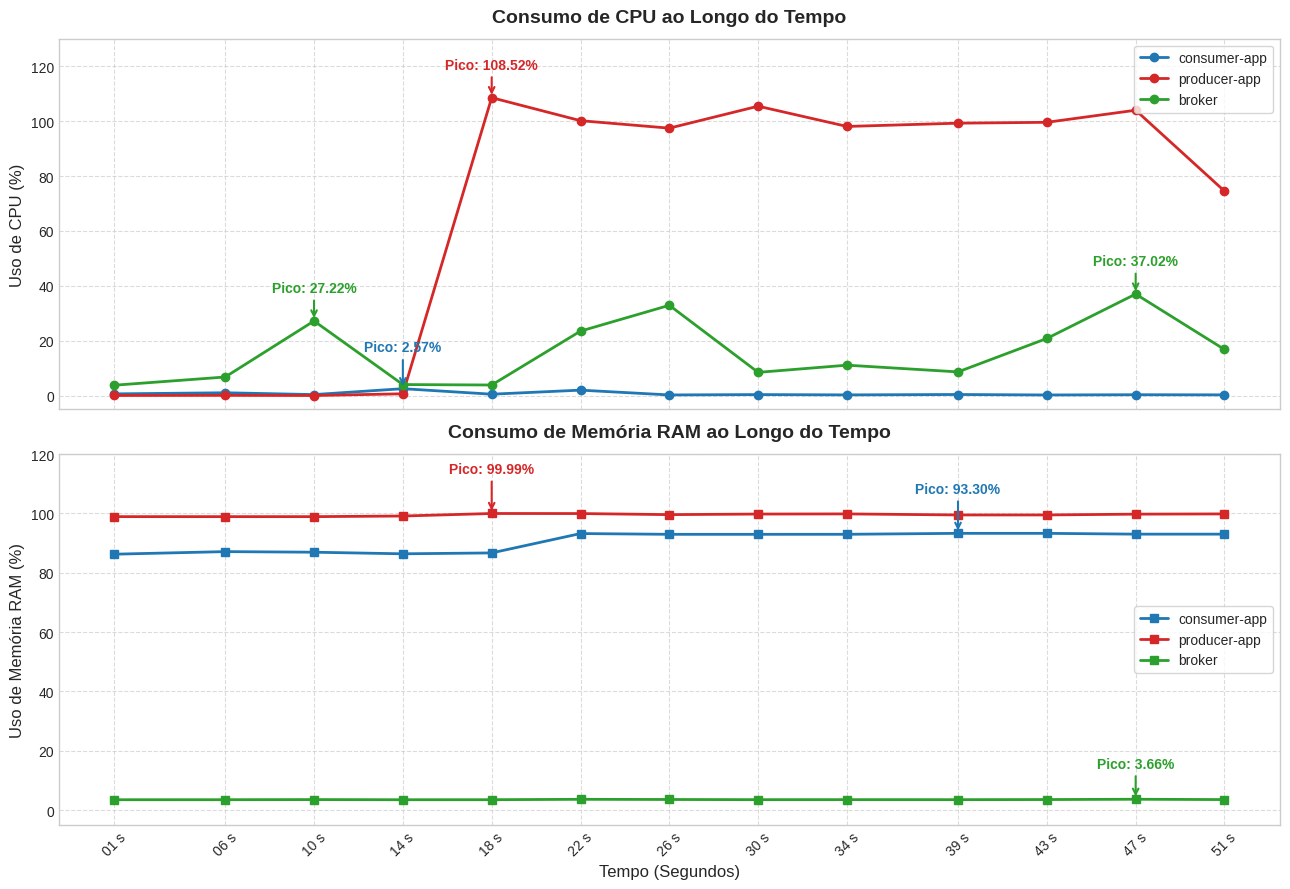

Recreate this plot in Python.
import pandas as pd
import matplotlib.pyplot as plt
import matplotlib.dates as mdates

data = [
    {"timestamp": "2026-09-20 12:19:01", "container": "26155891e3a92844b25f5b44514fd26978e3303c99e4cdef598643e88d39f91d", "name": "consumer-app", "cpu": "0.68%", "mem": "86.27%"},
    {"timestamp": "2026-09-20 12:19:01", "container": "85daab3c7fcfc3b65f108a2b373dc2a329fd6be861e0364af688be4935d6c49e", "name": "producer-app", "cpu": "0.09%", "mem": "98.93%"},
    {"timestamp": "2026-09-20 12:19:01", "container": "876054d60ad7ee8423f8442e12db89af1aec1c50b76f6be3e2c636356bfdb3fc", "name": "kafka-cluster-ui", "cpu": "0.19%", "mem": "2.38%"},
    {"timestamp": "2026-09-20 12:19:01", "container": "cb65b1e3f27b883f1a770d1f28b08e7fd70c4ccfb603a50c0987daa6100deeb5", "name": "broker", "cpu": "3.83%", "mem": "3.50%"},
    {"timestamp": "2026-09-20 12:19:06", "container": "26155891e3a92844b25f5b44514fd26978e3303c99e4cdef598643e88d39f91d", "name": "consumer-app", "cpu": "1.08%", "mem": "87.14%"},
    {"timestamp": "2026-09-20 12:19:06", "container": "85daab3c7fcfc3b65f108a2b373dc2a329fd6be861e0364af688be4935d6c49e", "name": "producer-app", "cpu": "0.14%", "mem": "98.93%"},
    {"timestamp": "2026-09-20 12:19:06", "container": "876054d60ad7ee8423f8442e12db89af1aec1c50b76f6be3e2c636356bfdb3fc", "name": "kafka-cluster-ui", "cpu": "0.18%", "mem": "2.38%"},
    {"timestamp": "2026-09-20 12:19:06", "container": "cb65b1e3f27b883f1a770d1f28b08e7fd70c4ccfb603a50c0987daa6100deeb5", "name": "broker", "cpu": "6.82%", "mem": "3.51%"},
    {"timestamp": "2026-09-20 12:19:10", "container": "26155891e3a92844b25f5b44514fd26978e3303c99e4cdef598643e88d39f91d", "name": "consumer-app", "cpu": "0.42%", "mem": "86.94%"},
    {"timestamp": "2026-09-20 12:19:10", "container": "85daab3c7fcfc3b65f108a2b373dc2a329fd6be861e0364af688be4935d6c49e", "name": "producer-app", "cpu": "0.08%", "mem": "98.93%"},
    {"timestamp": "2026-09-20 12:19:10", "container": "876054d60ad7ee8423f8442e12db89af1aec1c50b76f6be3e2c636356bfdb3fc", "name": "kafka-cluster-ui", "cpu": "0.15%", "mem": "2.38%"},
    {"timestamp": "2026-09-20 12:19:10", "container": "cb65b1e3f27b883f1a770d1f28b08e7fd70c4ccfb603a50c0987daa6100deeb5", "name": "broker", "cpu": "27.22%", "mem": "3.55%"},
    {"timestamp": "2026-09-20 12:19:14", "container": "26155891e3a92844b25f5b44514fd26978e3303c99e4cdef598643e88d39f91d", "name": "consumer-app", "cpu": "2.57%", "mem": "86.40%"},
    {"timestamp": "2026-09-20 12:19:14", "container": "85daab3c7fcfc3b65f108a2b373dc2a329fd6be861e0364af688be4935d6c49e", "name": "producer-app", "cpu": "0.71%", "mem": "99.14%"},
    {"timestamp": "2026-09-20 12:19:14", "container": "876054d60ad7ee8423f8442e12db89af1aec1c50b76f6be3e2c636356bfdb3fc", "name": "kafka-cluster-ui", "cpu": "0.20%", "mem": "2.38%"},
    {"timestamp": "2026-09-20 12:19:14", "container": "cb65b1e3f27b883f1a770d1f28b08e7fd70c4ccfb603a50c0987daa6100deeb5", "name": "broker", "cpu": "4.07%", "mem": "3.50%"},
    {"timestamp": "2026-09-20 12:19:18", "container": "26155891e3a92844b25f5b44514fd26978e3303c99e4cdef598643e88d39f91d", "name": "consumer-app", "cpu": "0.56%", "mem": "86.70%"},
    {"timestamp": "2026-09-20 12:19:18", "container": "85daab3c7fcfc3b65f108a2b373dc2a329fd6be861e0364af688be4935d6c49e", "name": "producer-app", "cpu": "108.52%", "mem": "99.99%"},
    {"timestamp": "2026-09-20 12:19:18", "container": "876054d60ad7ee8423f8442e12db89af1aec1c50b76f6be3e2c636356bfdb3fc", "name": "kafka-cluster-ui", "cpu": "8.00%", "mem": "2.38%"},
    {"timestamp": "2026-09-20 12:19:18", "container": "cb65b1e3f27b883f1a770d1f28b08e7fd70c4ccfb603a50c0987daa6100deeb5", "name": "broker", "cpu": "3.91%", "mem": "3.51%"},
    {"timestamp": "2026-09-20 12:19:18", "container": "01e41a1418c2c86fb403564e4f2e58909026f08340f794eccd23cf098c0c7816", "name": "vigilant_blackburn", "cpu": "5.16%", "mem": "0.31%"},
    {"timestamp": "2026-09-20 12:19:22", "container": "01e41a1418c2c86fb403564e4f2e58909026f08340f794eccd23cf098c0c7816", "name": "vigilant_blackburn", "cpu": "17.84%", "mem": "0.36%"},
    {"timestamp": "2026-09-20 12:19:22", "container": "26155891e3a92844b25f5b44514fd26978e3303c99e4cdef598643e88d39f91d", "name": "consumer-app", "cpu": "2.04%", "mem": "93.23%"},
    {"timestamp": "2026-09-20 12:19:22", "container": "85daab3c7fcfc3b65f108a2b373dc2a329fd6be861e0364af688be4935d6c49e", "name": "producer-app", "cpu": "100.14%", "mem": "99.97%"},
    {"timestamp": "2026-09-20 12:19:22", "container": "876054d60ad7ee8423f8442e12db89af1aec1c50b76f6be3e2c636356bfdb3fc", "name": "kafka-cluster-ui", "cpu": "0.18%", "mem": "2.38%"},
    {"timestamp": "2026-09-20 12:19:22", "container": "cb65b1e3f27b883f1a770d1f28b08e7fd70c4ccfb603a50c0987daa6100deeb5", "name": "broker", "cpu": "23.53%", "mem": "3.64%"},
    {"timestamp": "2026-09-20 12:19:26", "container": "01e41a1418c2c86fb403564e4f2e58909026f08340f794eccd23cf098c0c7816", "name": "vigilant_blackburn", "cpu": "20.37%", "mem": "0.45%"},
    {"timestamp": "2026-09-20 12:19:26", "container": "26155891e3a92844b25f5b44514fd26978e3303c99e4cdef598643e88d39f91d", "name": "consumer-app", "cpu": "0.29%", "mem": "92.97%"},
    {"timestamp": "2026-09-20 12:19:26", "container": "85daab3c7fcfc3b65f108a2b373dc2a329fd6be861e0364af688be4935d6c49e", "name": "producer-app", "cpu": "97.42%", "mem": "99.61%"},
    {"timestamp": "2026-09-20 12:19:26", "container": "876054d60ad7ee8423f8442e12db89af1aec1c50b76f6be3e2c636356bfdb3fc", "name": "kafka-cluster-ui", "cpu": "0.17%", "mem": "2.38%"},
    {"timestamp": "2026-09-20 12:19:26", "container": "cb65b1e3f27b883f1a770d1f28b08e7fd70c4ccfb603a50c0987daa6100deeb5", "name": "broker", "cpu": "32.93%", "mem": "3.58%"},
    {"timestamp": "2026-09-20 12:19:30", "container": "01e41a1418c2c86fb403564e4f2e58909026f08340f794eccd23cf098c0c7816", "name": "vigilant_blackburn", "cpu": "18.73%", "mem": "0.46%"},
    {"timestamp": "2026-09-20 12:19:30", "container": "26155891e3a92844b25f5b44514fd26978e3303c99e4cdef598643e88d39f91d", "name": "consumer-app", "cpu": "0.42%", "mem": "92.97%"},
    {"timestamp": "2026-09-20 12:19:30", "container": "85daab3c7fcfc3b65f108a2b373dc2a329fd6be861e0364af688be4935d6c49e", "name": "producer-app", "cpu": "105.42%", "mem": "99.80%"},
    {"timestamp": "2026-09-20 12:19:30", "container": "876054d60ad7ee8423f8442e12db89af1aec1c50b76f6be3e2c636356bfdb3fc", "name": "kafka-cluster-ui", "cpu": "0.18%", "mem": "2.38%"},
    {"timestamp": "2026-09-20 12:19:30", "container": "cb65b1e3f27b883f1a770d1f28b08e7fd70c4ccfb603a50c0987daa6100deeb5", "name": "broker", "cpu": "8.51%", "mem": "3.52%"},
    {"timestamp": "2026-09-20 12:19:34", "container": "01e41a1418c2c86fb403564e4f2e58909026f08340f794eccd23cf098c0c7816", "name": "vigilant_blackburn", "cpu": "24.31%", "mem": "0.51%"},
    {"timestamp": "2026-09-20 12:19:34", "container": "26155891e3a92844b25f5b44514fd26978e3303c99e4cdef598643e88d39f91d", "name": "consumer-app", "cpu": "0.31%", "mem": "92.98%"},
    {"timestamp": "2026-09-20 12:19:34", "container": "85daab3c7fcfc3b65f108a2b373dc2a329fd6be861e0364af688be4935d6c49e", "name": "producer-app", "cpu": "98.04%", "mem": "99.85%"},
    {"timestamp": "2026-09-20 12:19:34", "container": "876054d60ad7ee8423f8442e12db89af1aec1c50b76f6be3e2c636356bfdb3fc", "name": "kafka-cluster-ui", "cpu": "0.17%", "mem": "2.38%"},
    {"timestamp": "2026-09-20 12:19:34", "container": "cb65b1e3f27b883f1a770d1f28b08e7fd70c4ccfb603a50c0987daa6100deeb5", "name": "broker", "cpu": "11.13%", "mem": "3.53%"},
    {"timestamp": "2026-09-20 12:19:39", "container": "01e41a1418c2c86fb403564e4f2e58909026f08340f794eccd23cf098c0c7816", "name": "vigilant_blackburn", "cpu": "22.51%", "mem": "0.52%"},
    {"timestamp": "2026-09-20 12:19:39", "container": "26155891e3a92844b25f5b44514fd26978e3303c99e4cdef598643e88d39f91d", "name": "consumer-app", "cpu": "0.45%", "mem": "93.30%"},
    {"timestamp": "2026-09-20 12:19:39", "container": "85daab3c7fcfc3b65f108a2b373dc2a329fd6be861e0364af688be4935d6c49e", "name": "producer-app", "cpu": "99.23%", "mem": "99.50%"},
    {"timestamp": "2026-09-20 12:19:39", "container": "876054d60ad7ee8423f8442e12db89af1aec1c50b76f6be3e2c636356bfdb3fc", "name": "kafka-cluster-ui", "cpu": "0.20%", "mem": "2.38%"},
    {"timestamp": "2026-09-20 12:19:39", "container": "cb65b1e3f27b883f1a770d1f28b08e7fd70c4ccfb603a50c0987daa6100deeb5", "name": "broker", "cpu": "8.68%", "mem": "3.52%"},
    {"timestamp": "2026-09-20 12:19:43", "container": "01e41a1418c2c86fb403564e4f2e58909026f08340f794eccd23cf098c0c7816", "name": "vigilant_blackburn", "cpu": "23.91%", "mem": "0.54%"},
    {"timestamp": "2026-09-20 12:19:43", "container": "26155891e3a92844b25f5b44514fd26978e3303c99e4cdef598643e88d39f91d", "name": "consumer-app", "cpu": "0.28%", "mem": "93.30%"},
    {"timestamp": "2026-09-20 12:19:43", "container": "85daab3c7fcfc3b65f108a2b373dc2a329fd6be861e0364af688be4935d6c49e", "name": "producer-app", "cpu": "99.55%", "mem": "99.50%"},
    {"timestamp": "2026-09-20 12:19:43", "container": "876054d60ad7ee8423f8442e12db89af1aec1c50b76f6be3e2c636356bfdb3fc", "name": "kafka-cluster-ui", "cpu": "0.17%", "mem": "2.38%"},
    {"timestamp": "2026-09-20 12:19:43", "container": "cb65b1e3f27b883f1a770d1f28b08e7fd70c4ccfb603a50c0987daa6100deeb5", "name": "broker", "cpu": "20.85%", "mem": "3.56%"},
    {"timestamp": "2026-09-20 12:19:47", "container": "01e41a1418c2c86fb403564e4f2e58909026f08340f794eccd23cf098c0c7816", "name": "vigilant_blackburn", "cpu": "17.40%", "mem": "0.54%"},
    {"timestamp": "2026-09-20 12:19:47", "container": "26155891e3a92844b25f5b44514fd26978e3303c99e4cdef598643e88d39f91d", "name": "consumer-app", "cpu": "0.37%", "mem": "93.03%"},
    {"timestamp": "2026-09-20 12:19:47", "container": "85daab3c7fcfc3b65f108a2b373dc2a329fd6be861e0364af688be4935d6c49e", "name": "producer-app", "cpu": "103.95%", "mem": "99.77%"},
    {"timestamp": "2026-09-20 12:19:47", "container": "876054d60ad7ee8423f8442e12db89af1aec1c50b76f6be3e2c636356bfdb3fc", "name": "kafka-cluster-ui", "cpu": "0.16%", "mem": "2.38%"},
    {"timestamp": "2026-09-20 12:19:47", "container": "cb65b1e3f27b883f1a770d1f28b08e7fd70c4ccfb603a50c0987daa6100deeb5", "name": "broker", "cpu": "37.02%", "mem": "3.66%"},
    {"timestamp": "2026-09-20 12:19:51", "container": "01e41a1418c2c86fb403564e4f2e58909026f08340f794eccd23cf098c0c7816", "name": "vigilant_blackburn", "cpu": "5.39%", "mem": "0.54%"},
    {"timestamp": "2026-09-20 12:19:51", "container": "26155891e3a92844b25f5b44514fd26978e3303c99e4cdef598643e88d39f91d", "name": "consumer-app", "cpu": "0.32%", "mem": "93.03%"},
    {"timestamp": "2026-09-20 12:19:51", "container": "85daab3c7fcfc3b65f108a2b373dc2a329fd6be861e0364af688be4935d6c49e", "name": "producer-app", "cpu": "74.50%", "mem": "99.85%"},
    {"timestamp": "2026-09-20 12:19:51", "container": "876054d60ad7ee8423f8442e12db89af1aec1c50b76f6be3e2c636356bfdb3fc", "name": "kafka-cluster-ui", "cpu": "0.14%", "mem": "2.38%"},
    {"timestamp": "2026-09-20 12:19:51", "container": "cb65b1e3f27b883f1a770d1f28b08e7fd70c4ccfb603a50c0987daa6100deeb5", "name": "broker", "cpu": "16.84%", "mem": "3.55%"}
]

df = pd.DataFrame(data)

container_map = {
    "26155891e3a92844b25f5b44514fd26978e3303c99e4cdef598643e88d39f91d": "consumer-app",
    "85daab3c7fcfc3b65f108a2b373dc2a329fd6be861e0364af688be4935d6c49e": "producer-app",
    "cb65b1e3f27b883f1a770d1f28b08e7fd70c4ccfb603a50c0987daa6100deeb5": "broker"
}

df['app_name'] = df['container'].map(container_map)
df = df.dropna(subset=['app_name']).copy()

df['cpu_num'] = pd.to_numeric(df['cpu'].str.replace('%', ''), errors='coerce')
df['mem_num'] = pd.to_numeric(df['mem'].str.replace('%', ''), errors='coerce')
df['timestamp'] = pd.to_datetime(df['timestamp'])

cutoff_time = pd.to_datetime("2026-09-20 12:19:52")
df = df[df['timestamp'] <= cutoff_time]

unique_timestamps = sorted(df['timestamp'].unique())

plt.style.use('seaborn-v0_8-whitegrid' if 'seaborn-v0_8-whitegrid' in plt.style.available else 'default')
fig, (ax1, ax2) = plt.subplots(2, 1, figsize=(13, 9), sharex=True)

colors = {
    'consumer-app': '#1f77b4',
    'producer-app': '#d62728',
    'broker': '#2ca02c'
}

target_apps = ['consumer-app', 'producer-app', 'broker']

for app in target_apps:
    app_df = df[df['app_name'] == app].sort_values('timestamp').dropna(subset=['cpu_num', 'mem_num'])
    ax1.plot(app_df['timestamp'], app_df['cpu_num'], marker='o', linewidth=2, label=app, color=colors[app])
    ax2.plot(app_df['timestamp'], app_df['mem_num'], marker='s', linewidth=2, label=app, color=colors[app])

def add_peak_annotation(ax, timestamp, value, text, color, offset_y=25, arrow_down=True):
    ax.annotate(
        text,
        xy=(timestamp, value),
        xytext=(timestamp, value + offset_y if arrow_down else value - offset_y),
        ha='center',
        va='center',
        fontweight='bold',
        color=color,
        fontsize=10,
        arrowprops=dict(arrowstyle='->', color=color, lw=1.5)
    )

# 1. CPU Peak Annotations
prod_cpu_max = df[df['app_name'] == 'producer-app'].loc[df[df['app_name'] == 'producer-app']['cpu_num'].idxmax()]
add_peak_annotation(ax1, prod_cpu_max['timestamp'], prod_cpu_max['cpu_num'], f"Pico: {prod_cpu_max['cpu_num']:.2f}%", colors['producer-app'], offset_y=12)

broker_df = df[df['app_name'] == 'broker'].sort_values('timestamp')
p1 = broker_df[broker_df['cpu_num'] == 27.22].iloc[0]
add_peak_annotation(ax1, p1['timestamp'], p1['cpu_num'], f"Pico: {p1['cpu_num']:.2f}%", colors['broker'], offset_y=12)

p2 = broker_df[broker_df['cpu_num'] == 37.02].iloc[0]
add_peak_annotation(ax1, p2['timestamp'], p2['cpu_num'], f"Pico: {p2['cpu_num']:.2f}%", colors['broker'], offset_y=12)

cons_cpu_max = df[df['app_name'] == 'consumer-app'].loc[df[df['app_name'] == 'consumer-app']['cpu_num'].idxmax()]
add_peak_annotation(ax1, cons_cpu_max['timestamp'], cons_cpu_max['cpu_num'], f"Pico: {cons_cpu_max['cpu_num']:.2f}%", colors['consumer-app'], offset_y=15)

# 2. Memory Peak Annotations
prod_mem_max = df[df['app_name'] == 'producer-app'].loc[df[df['app_name'] == 'producer-app']['mem_num'].idxmax()]
add_peak_annotation(ax2, prod_mem_max['timestamp'], prod_mem_max['mem_num'], f"Pico: {prod_mem_max['mem_num']:.2f}%", colors['producer-app'], offset_y=-15, arrow_down=False)

cons_mem_max = df[df['app_name'] == 'consumer-app'].loc[df[df['app_name'] == 'consumer-app']['mem_num'].idxmax()]
add_peak_annotation(ax2, cons_mem_max['timestamp'], cons_mem_max['mem_num'], f"Pico: {cons_mem_max['mem_num']:.2f}%", colors['consumer-app'], offset_y=-15, arrow_down=False)

broker_mem_max = df[df['app_name'] == 'broker'].loc[df[df['app_name'] == 'broker']['mem_num'].idxmax()]
add_peak_annotation(ax2, broker_mem_max['timestamp'], broker_mem_max['mem_num'], f"Pico: {broker_mem_max['mem_num']:.2f}%", colors['broker'], offset_y=12)

# Formatting CPU plot
ax1.set_title('Consumo de CPU ao Longo do Tempo', fontsize=14, fontweight='bold', pad=12)
ax1.set_ylabel('Uso de CPU (%)', fontsize=12)
ax1.set_ylim(-5, 130)
ax1.legend(frameon=True, facecolor='white', loc='upper right')
ax1.grid(True, linestyle='--', alpha=0.7)

# Formatting Memory plot
ax2.set_title('Consumo de Memória RAM ao Longo do Tempo', fontsize=14, fontweight='bold', pad=12)
ax2.set_xlabel('Tempo (Segundos)', fontsize=12)
ax2.set_ylabel('Uso de Memória RAM (%)', fontsize=12)
ax2.set_ylim(-5, 120)
ax2.legend(frameon=True, facecolor='white', loc='center right')
ax2.grid(True, linestyle='--', alpha=0.7)

# Set exact X ticks and use mdates.DateFormatter('%S s')
ax2.set_xticks(unique_timestamps)
ax2.xaxis.set_major_formatter(mdates.DateFormatter('%S s'))

# Apply rotation=45 as requested
plt.xticks(rotation=45)

plt.tight_layout()
plt.savefig('container_metrics_rotation45.png', dpi=300)
plt.show()
